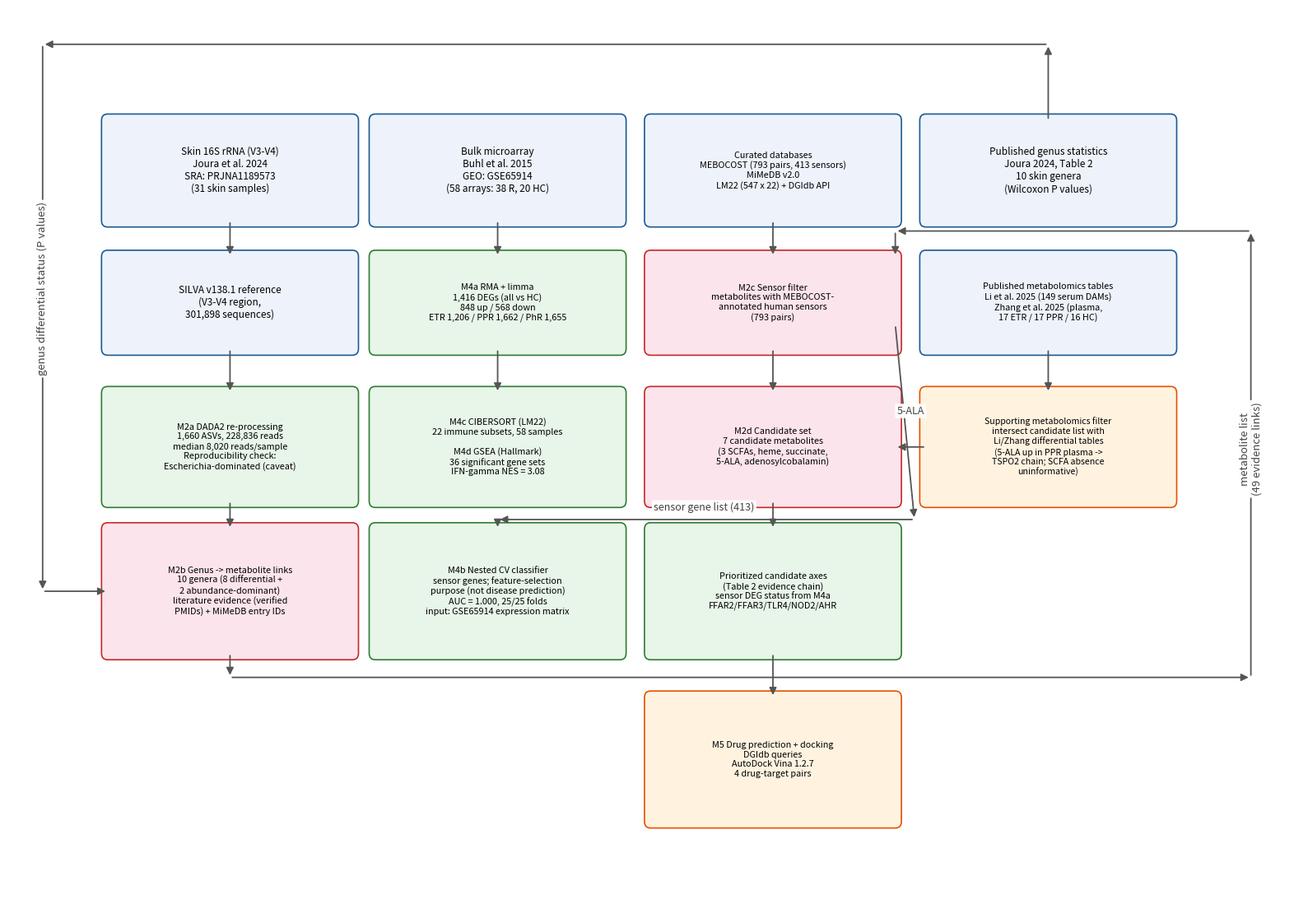

Recreate this plot in Python. (Note: this script raises an exception after producing the figure.)
#!/usr/bin/env python3
"""fig1_flowchart.py — Figure 1: data-source -> filtering -> integration flow chart.
Four vertical chains; cross-column connectors routed through margins (no arrow
crosses any box). scRNA-seq removed (controlled access); metabolomics role shown
as explicit supporting filter.
"""
import matplotlib
matplotlib.use("Agg")
import matplotlib.pyplot as plt
from matplotlib.patches import FancyBboxPatch, FancyArrowPatch

fig, ax = plt.subplots(figsize=(16, 11.2), dpi=300)
ax.set_xlim(-0.9, 16.0); ax.set_ylim(0, 11.2); ax.axis("off")

def box(x, y, w, h, text, fc="#eef3fb", ec="#1b5a94", fs=8.5, lw=1.2):
    ax.add_patch(FancyBboxPatch((x, y), w, h, boxstyle="round,pad=0.08",
                                fc=fc, ec=ec, lw=lw))
    ax.text(x + w/2, y + h/2, text, ha="center", va="center", fontsize=fs)

def arrow(x1, y1, x2, y2, color="#555555", style="-|>", lw=1.3, ls="-", conn=None):
    ax.add_patch(FancyArrowPatch((x1, y1), (x2, y2), arrowstyle=style,
                                 mutation_scale=13, lw=lw, color=color, linestyle=ls,
                                 connectionstyle=conn or "arc3,rad=0"))

def flabel(x, y, text, color="#444444", fs=9, rot=0):
    ax.text(x, y, text, ha="center", va="center", fontsize=fs, color=color,
            rotation=rot, bbox=dict(boxstyle="round,pad=0.18", fc="white", ec="none", alpha=0.95))

GREEN, ORANGE, PINK, BLUE, GRAY = "#e8f5e9", "#fff3e0", "#fce4ec", "#eef3fb", "#f5f5f5"
GE, OE, PE, BE = "#2e7d32", "#e65100", "#c62828", "#1b5a94"

# column x positions
c1, c2, c3, c4 = 0.4, 3.9, 7.5, 11.1
w = 3.2
c1c, c2c, c3c, c4c = c1+w/2, c2+w/2, c3+w/2, c4+w/2
# row y positions
r1, r2, r3, r4, r5 = 8.55, 6.95, 5.05, 3.15, 1.05
h1, h2, h3, h4, h5 = 1.25, 1.15, 1.35, 1.55, 1.55

# ================= column 1: microbiome chain =================
box(c1, r1, w, h1, "Skin 16S rRNA (V3-V4)\nJoura et al. 2024\nSRA: PRJNA1189573\n(31 skin samples)", fc=BLUE, ec=BE)
box(c1, r2, w, h2, "SILVA v138.1 reference\n(V3-V4 region,\n301,898 sequences)")
box(c1, r3, w, h3, "M2a DADA2 re-processing\n1,660 ASVs, 228,836 reads\nmedian 8,020 reads/sample\nReproducibility check:\nEscherichia-dominated (caveat)", fc=GREEN, ec=GE, fs=7.8)
box(c1, r4, w, h4, "M2b Genus -> metabolite links\n10 genera (8 differential +\n2 abundance-dominant)\nliterature evidence (verified\nPMIDs) + MiMeDB entry IDs", fc=PINK, ec=PE, fs=7.8)
arrow(c1c, r1, c1c, r2+h2); arrow(c1c, r2, c1c, r3+h3); arrow(c1c, r3, c1c, r4+h4)

# ================= column 2: host transcriptome chain =================
box(c2, r1, w, h1, "Bulk microarray\nBuhl et al. 2015\nGEO: GSE65914\n(58 arrays: 38 R, 20 HC)", fc=BLUE, ec=BE)
box(c2, r2, w, h2, "M4a RMA + limma\n1,416 DEGs (all vs HC)\n848 up / 568 down\nETR 1,206 / PPR 1,662 / PhR 1,655", fc=GREEN, ec=GE, fs=7.8)
box(c2, r3, w, h3, "M4c CIBERSORT (LM22)\n22 immune subsets, 58 samples\n\nM4d GSEA (Hallmark)\n36 significant gene sets\nIFN-gamma NES = 3.08", fc=GREEN, ec=GE, fs=7.8)
box(c2, r4, w, h4, "M4b Nested CV classifier\nsensor genes; feature-selection\npurpose (not disease prediction)\nAUC = 1.000, 25/25 folds\ninput: GSE65914 expression matrix", fc=GREEN, ec=GE, fs=7.8)
arrow(c2c, r1, c2c, r2+h2); arrow(c2c, r2, c2c, r3+h3)

# ================= column 3: integration chain =================
box(c3, r1, w, h1, "Curated databases\nMEBOCOST (793 pairs, 413 sensors)\nMiMeDB v2.0\nLM22 (547 x 22) + DGIdb API", fc=BLUE, ec=BE, fs=7.8)
box(c3, r2, w, h2, "M2c Sensor filter\nmetabolites with MEBOCOST-\nannotated human sensors\n(793 pairs)", fc=PINK, ec=PE, fs=7.8)
box(c3, r3, w, h3, "M2d Candidate set\n7 candidate metabolites\n(3 SCFAs, heme, succinate,\n5-ALA, adenosylcobalamin)", fc=PINK, ec=PE, fs=7.8)
box(c3, r4, w, h4, "Prioritized candidate axes\n(Table 2 evidence chain)\nsensor DEG status from M4a\nFFAR2/FFAR3/TLR4/NOD2/AHR", fc=GREEN, ec=GE, fs=7.8)
box(c3, r5, w, h5, "M5 Drug prediction + docking\nDGIdb queries\nAutoDock Vina 1.2.7\n4 drug-target pairs", fc=ORANGE, ec=OE, fs=7.8)
arrow(c3c, r1, c3c, r2+h2); arrow(c3c, r2, c3c, r3+h3); arrow(c3c, r3, c3c, r4+h4); arrow(c3c, r4, c3c, r5+h5)

# ================= column 4: published inputs + CV feature space =================
box(c4, r1, w, h1, "Published genus statistics\nJoura 2024, Table 2\n10 skin genera\n(Wilcoxon P values)", fc=BLUE, ec=BE)
box(c4, r2, w, h2, "Published metabolomics tables\nLi et al. 2025 (149 serum DAMs)\nZhang et al. 2025 (plasma,\n17 ETR / 17 PPR / 16 HC)", fc=BLUE, ec=BE, fs=7.8)
box(c4, r3, w, h3, "Supporting metabolomics filter\nintersect candidate list with\nLi/Zhang differential tables\n(5-ALA up in PPR plasma ->\nTSPO2 chain; SCFA absence\nuninformative)", fc=ORANGE, ec=OE, fs=7.6)
arrow(c4c, r2, c4c, r3+h3)
# filter -> candidate set (short horizontal)
arrow(c4, r3+h3/2, c3+w, r3+h3/2)
flabel((c4+c3+w)/2, r3+h3/2+0.45, "5-ALA", fs=9)

# ================= routed connectors (margin channels only; no box crossings) =================
# 1) published genus stats -> M2b (over the top margin, down the left margin)
arrow(c4c, r1+h1, c4c, 10.75)                       # up from pub-stats top
arrow(c4c, 10.75, -0.45, 10.75)                     # across the top margin
arrow(-0.45, 10.75, -0.45, r4+h4/2)                 # down the left margin
arrow(-0.45, r4+h4/2, c1, r4+h4/2)                  # into M2b left edge
flabel(-0.45, 7.7, "genus differential status (P values)", rot=90, fs=9.5)

# 2) M2b -> M2c (down, across the r4-r5 strip, up the right margin, over the r1-r2 strip, into M2c)
arrow(c1c, r4, c1c, 2.85)                           # down from M2b bottom
arrow(c1c, 2.85, 15.35, 2.85)                       # across the free strip below row 4
arrow(15.35, 2.85, 15.35, 8.42)                     # up the right margin (right of all c4 boxes)
arrow(15.35, 8.42, c3+w, 8.42)                      # across the free strip above row 2
arrow(c3+w, 8.42, c3+w, r2+h2)                      # down into M2c right edge
flabel(15.35, 5.7, "metabolite list\n(49 evidence links)", rot=90, fs=9.5)

# 3) M2c -> M4b (sensor gene list; via the gap between columns 3 and 4, then the r3-r4 strip)
arrow(c3+w, r2+0.3, 10.95, 4.82)                    # down through the c3-c4 gap
arrow(10.95, 4.82, c2c, 4.82)                       # left across the r3-r4 strip
arrow(c2c, 4.82, c2c, r4+h4)                        # into M4b top edge
flabel(8.2, 4.97, "sensor gene list (413)", fs=9)

# M4a -> M4c/M4d is vertical (drawn above); M4a also feeds axes evidence via Table 2 text (no arrow)

plt.tight_layout()
plt.savefig("output/figures/Fig1_flowchart.png", dpi=300, bbox_inches="tight")
print("Fig1 saved")
